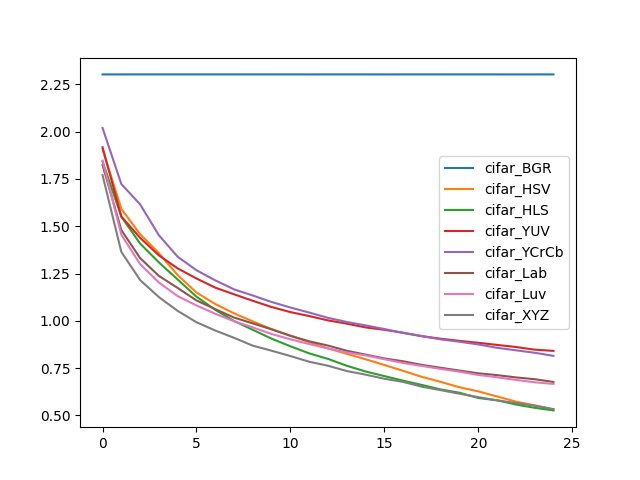

Data behind this chart, as committed beside it:
, cifar_BGR, cifar_HSV, cifar_HLS, cifar_YUV, cifar_YCrCb, cifar_Lab, cifar_Luv, cifar_XYZ
0, 2.303, 1.907, 1.842, 1.918, 2.02, 1.824, 1.847, 1.77
1, 2.303, 1.592, 1.55, 1.551, 1.723, 1.48, 1.456, 1.365
2, 2.303, 1.458, 1.408, 1.439, 1.616, 1.332, 1.3, 1.216
3, 2.303, 1.358, 1.309, 1.346, 1.452, 1.237, 1.203, 1.125
4, 2.303, 1.241, 1.218, 1.277, 1.339, 1.174, 1.131, 1.052
5, 2.303, 1.15, 1.128, 1.224, 1.267, 1.108, 1.081, 0.9926
6, 2.303, 1.089, 1.058, 1.175, 1.214, 1.062, 1.037, 0.9487
7, 2.303, 1.04, 0.9992, 1.14, 1.166, 1.017, 0.9977, 0.9104
8, 2.303, 0.997, 0.9526, 1.106, 1.134, 0.9864, 0.9652, 0.8687
9, 2.303, 0.9566, 0.9056, 1.073, 1.1, 0.9548, 0.9302, 0.8421
10, 2.303, 0.9212, 0.8654, 1.046, 1.07, 0.921, 0.9025, 0.8138
11, 2.303, 0.8877, 0.8281, 1.025, 1.044, 0.8918, 0.8774, 0.7839
12, 2.303, 0.8545, 0.7988, 1.002, 1.016, 0.8693, 0.8542, 0.7626
13, 2.303, 0.8257, 0.7625, 0.985, 0.994, 0.8417, 0.8327, 0.7347
14, 2.303, 0.797, 0.7324, 0.9654, 0.9759, 0.8214, 0.8172, 0.7155
15, 2.303, 0.7665, 0.7079, 0.9527, 0.9568, 0.8013, 0.7971, 0.6939
16, 2.303, 0.7356, 0.6837, 0.9372, 0.9359, 0.7862, 0.7773, 0.6771
17, 2.303, 0.7038, 0.661, 0.9185, 0.9197, 0.7669, 0.7616, 0.6517
18, 2.303, 0.6773, 0.6372, 0.9054, 0.9019, 0.7519, 0.7458, 0.6335
19, 2.303, 0.6489, 0.62, 0.8942, 0.8895, 0.7371, 0.7314, 0.6148
20, 2.303, 0.6271, 0.5921, 0.8839, 0.8754, 0.7227, 0.7139, 0.5968
21, 2.303, 0.6002, 0.5801, 0.8728, 0.8576, 0.7131, 0.7016, 0.5797
22, 2.303, 0.573, 0.5578, 0.8618, 0.8443, 0.701, 0.6879, 0.5658
23, 2.303, 0.5534, 0.5403, 0.8476, 0.8313, 0.6914, 0.6752, 0.551
24, 2.303, 0.5319, 0.5266, 0.8413, 0.8148, 0.6769, 0.6666, 0.5336
